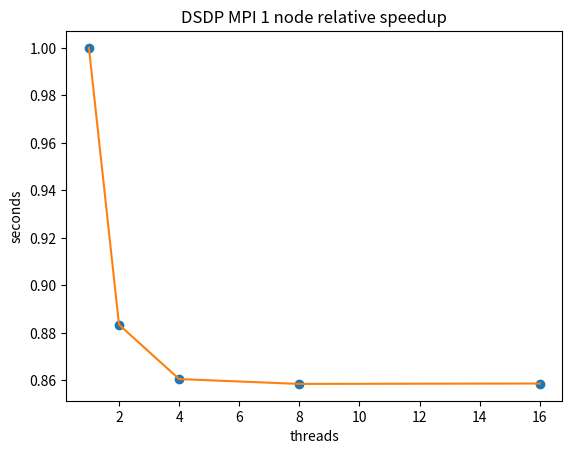

Reproduce this figure in Python.
# -*- coding: utf-8 -*-
from matplotlib import pyplot as plt
import numpy as np

seconds = np.array([
    80.025443,
    70.699182,
    68.866720,
    68.702679,
    68.716554
    ])
threads = np.array([
    1,
    2,
    4,
    8,
    16
    ])
seconds = seconds / seconds[0]
print(seconds)
plt.plot(threads, seconds, 'o')
plt.plot(threads, seconds)
plt.title('DSDP MPI 1 node relative speedup')
plt.xlabel('threads')
plt.ylabel('seconds')
plt.show()

plt.savefig('DSDP_MPI_speedup.png')
